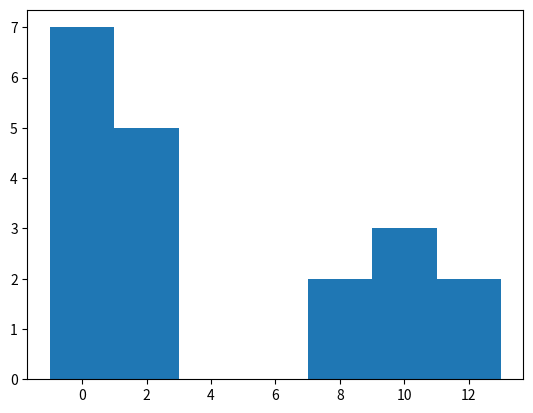

The matplotlib source for this figure:
import math, random
from collections import Counter
import matplotlib.pyplot as plt

def bucketize(point,bucket_size):
    return bucket_size*math.floor(point/bucket_size)

def make_histogram (points, bucket_size):
    return Counter(bucketize(point,bucket_size) for point in points)

def plot_histogram(points,bucket_size,title=""):
    histogram=make_histogram(points,bucket_size)
    plt.bar(histogram.keys(),histogram.values(),width=bucket_size)
    plt.title(title)
    plt.show()

random.seed(0)

#uniform=[200*random.random()-100 for _ in range(10000)]


plot_histogram([1,1,2,2,2,3,3,10,10,8,8,11,12,13,1,0,1,1,1],2)